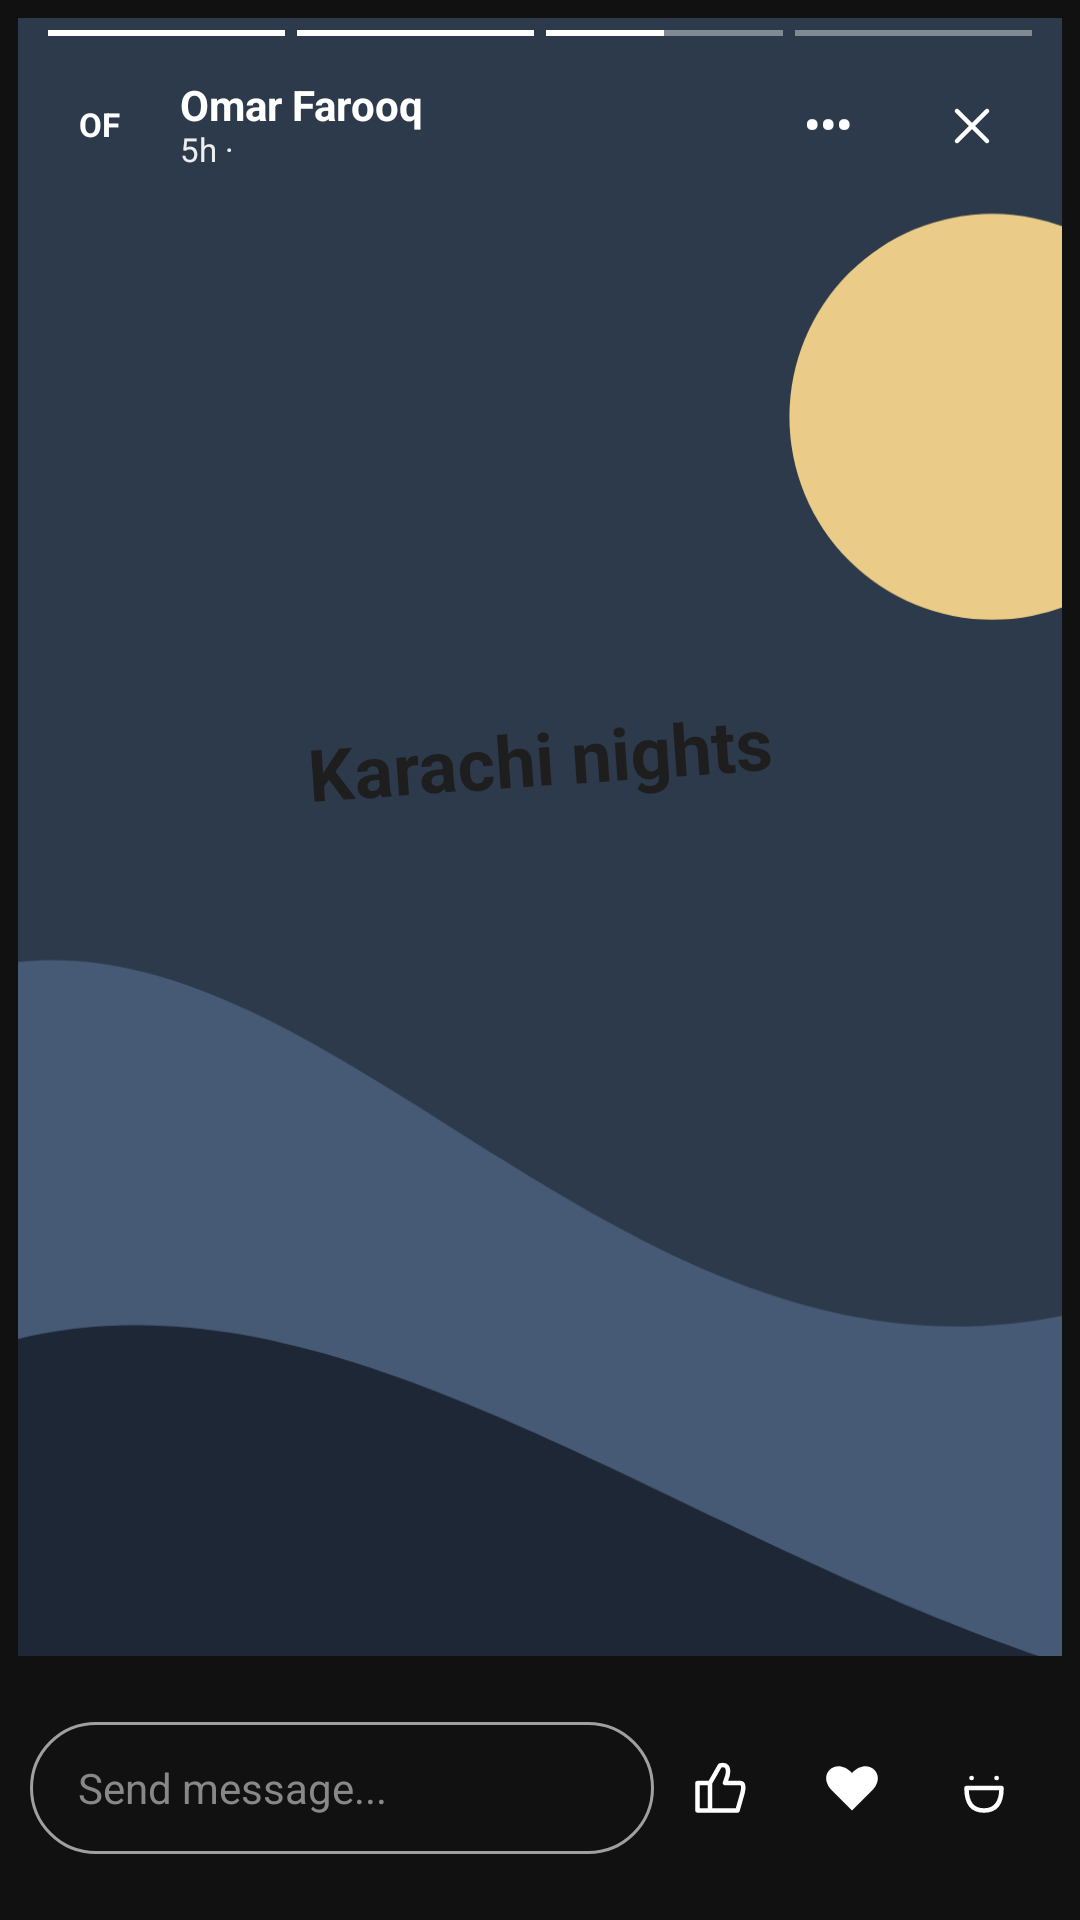

Produce the Android XML layout that renders to this screen, including the resource entries it uses.
<!-- AndroidManifest.xml: application theme Theme.I221152 -->
<!-- res/layout/activity_story_viewer.xml -->
<?xml version='1.0' encoding='utf-8'?>
<LinearLayout xmlns:android="http://schemas.android.com/apk/res/android" xmlns:app="http://schemas.android.com/apk/res-auto" android:layout_width="match_parent" android:layout_height="match_parent" android:orientation="vertical" android:background="#111111" android:id="@+id/storyViewerRoot">
    <FrameLayout android:layout_width="match_parent" android:layout_height="0dp" android:layout_weight="1" android:layout_marginStart="6dp" android:layout_marginEnd="6dp" android:layout_marginTop="6dp" android:background="@drawable/bg_kn_story_clip" android:clipToOutline="true">
        <ImageView android:layout_width="match_parent" android:layout_height="match_parent" android:src="@drawable/kn_story_night" android:scaleType="centerCrop" android:contentDescription="@string/kn_story_fix_026" android:tag="i:kn_story_night" />
        <LinearLayout android:layout_width="match_parent" android:layout_height="wrap_content" android:orientation="vertical" android:paddingStart="10dp" android:paddingEnd="6dp" android:layout_gravity="top">
            <LinearLayout android:layout_width="match_parent" android:layout_height="2dp" android:orientation="horizontal" android:layout_marginTop="4dp" android:gravity="center_vertical">
                <LinearLayout android:layout_width="0dp" android:layout_height="2dp" android:orientation="horizontal" android:layout_weight="1" android:layout_marginEnd="4dp" android:gravity="center_vertical">
                    <View android:layout_width="0dp" android:layout_height="2dp" android:layout_weight="1" android:background="#FFFFFF" />
                    <View android:layout_width="0dp" android:layout_height="2dp" android:layout_weight="1" android:background="#FFFFFF" />
                </LinearLayout>
                <LinearLayout android:layout_width="0dp" android:layout_height="2dp" android:orientation="horizontal" android:layout_weight="1" android:layout_marginEnd="4dp" android:gravity="center_vertical">
                    <View android:layout_width="0dp" android:layout_height="2dp" android:layout_weight="1" android:background="#FFFFFF" />
                    <View android:layout_width="0dp" android:layout_height="2dp" android:layout_weight="1" android:background="#FFFFFF" />
                </LinearLayout>
                <LinearLayout android:layout_width="0dp" android:layout_height="2dp" android:orientation="horizontal" android:layout_weight="1" android:layout_marginEnd="4dp" android:gravity="center_vertical">
                    <View android:layout_width="0dp" android:layout_height="2dp" android:layout_weight="1" android:background="#FFFFFF" />
                    <View android:layout_width="0dp" android:layout_height="2dp" android:layout_weight="1" android:background="#66FFFFFF" />
                </LinearLayout>
                <LinearLayout android:layout_width="0dp" android:layout_height="2dp" android:orientation="horizontal" android:layout_weight="1" android:layout_marginEnd="4dp" android:gravity="center_vertical">
                    <View android:layout_width="0dp" android:layout_height="2dp" android:layout_weight="1" android:background="#66FFFFFF" />
                    <View android:layout_width="0dp" android:layout_height="2dp" android:layout_weight="1" android:background="#66FFFFFF" />
                </LinearLayout>
            </LinearLayout>
            <LinearLayout android:layout_width="match_parent" android:layout_height="wrap_content" android:orientation="horizontal" android:layout_marginTop="6dp" android:gravity="center_vertical">
                <TextView android:layout_width="34dp" android:layout_height="34dp" android:gravity="center" android:background="@drawable/bg_kn_story_circle" android:backgroundTint="#2F6E4E" android:text="@string/kn_story_fix_031" android:textSize="11sp" android:textColor="#FFFFFF" android:fontFamily="sans-serif" android:includeFontPadding="false" android:textStyle="bold" android:tag="t:OF" />
                <LinearLayout android:layout_width="0dp" android:layout_height="wrap_content" android:orientation="vertical" android:layout_weight="1" android:layout_marginStart="10dp">
                    <TextView android:layout_width="match_parent" android:layout_height="wrap_content" android:text="@string/kn_story_fix_029" android:textSize="14sp" android:textColor="#FFFFFF" android:fontFamily="sans-serif" android:includeFontPadding="false" android:textStyle="bold" android:tag="t:Omar Farooq" />
                    <LinearLayout android:layout_width="match_parent" android:layout_height="wrap_content" android:orientation="horizontal" android:gravity="center_vertical">
                        <TextView android:layout_width="match_parent" android:layout_height="wrap_content" android:text="@string/kn_story_fix_028" android:textSize="11sp" android:textColor="#EEEEEE" android:fontFamily="sans-serif" android:includeFontPadding="false" android:tag="t:5h ·" />
                        <ImageView android:layout_width="10dp" android:layout_height="10dp" android:src="@drawable/ic_kn_story_globe" android:contentDescription="@null" android:layout_marginStart="3dp" android:tag="i:ic_kn_story_globe" />
                    </LinearLayout>
                </LinearLayout>
                <FrameLayout android:layout_width="48dp" android:layout_height="48dp">
                    <TextView android:layout_width="match_parent" android:layout_height="match_parent" android:gravity="center" android:text="@string/kn_story_fix_030" android:textSize="15sp" android:textColor="#FFFFFF" android:fontFamily="sans-serif" android:includeFontPadding="false" android:textStyle="bold" android:tag="t:•••" />
                </FrameLayout>
                <FrameLayout android:layout_width="48dp" android:layout_height="48dp" android:contentDescription="@string/kn_story_fix_032" android:id="@+id/btnClose" android:clickable="true" android:focusable="true">
                    <ImageView android:layout_width="20dp" android:layout_height="20dp" android:src="@drawable/ic_kn_story_close" android:contentDescription="@null" android:layout_gravity="center" android:tag="i:ic_kn_story_close" />
                </FrameLayout>
            </LinearLayout>
        </LinearLayout>
        <androidx.constraintlayout.widget.ConstraintLayout android:layout_width="match_parent" android:layout_height="match_parent">
            <TextView android:layout_width="wrap_content" android:layout_height="wrap_content" android:paddingStart="12dp" android:paddingEnd="12dp" android:paddingTop="7dp" android:paddingBottom="7dp" android:background="@drawable/bg_kn_story_night_label" android:rotation="-4" android:text="@string/kn_story_fix_033" android:textSize="24sp" android:textColor="#1E1E1E" android:fontFamily="sans-serif" android:includeFontPadding="false" android:textStyle="bold" app:layout_constraintTop_toTopOf="parent" app:layout_constraintBottom_toBottomOf="parent" app:layout_constraintStart_toStartOf="parent" app:layout_constraintVertical_bias="0.45" app:layout_constraintEnd_toEndOf="parent" android:tag="t:Karachi nights" />
        </androidx.constraintlayout.widget.ConstraintLayout>
    </FrameLayout>
    <LinearLayout android:layout_width="match_parent" android:layout_height="88dp" android:orientation="horizontal" android:paddingStart="10dp" android:paddingEnd="10dp" android:gravity="center_vertical">
        <EditText android:layout_width="0dp" android:layout_height="44dp" android:layout_weight="1" android:hint="@string/kn_story_fix_027" android:textColor="#FFFFFF" android:textColorHint="#888888" android:fontFamily="sans-serif" android:textSize="14sp" android:background="@drawable/bg_kn_story_reply" android:paddingStart="16dp" android:paddingEnd="12dp" android:singleLine="true" android:inputType="text" />
        <FrameLayout android:layout_width="44dp" android:layout_height="48dp">
            <View android:layout_width="32dp" android:layout_height="32dp" android:layout_gravity="center" android:background="@drawable/bg_kn_story_circle" android:backgroundTint="#0B5F63" />
            <ImageView android:layout_width="20dp" android:layout_height="20dp" android:src="@drawable/ic_kn_story_thumb" android:contentDescription="@null" android:layout_gravity="center" android:tag="i:ic_kn_story_thumb" />
        </FrameLayout>
        <FrameLayout android:layout_width="44dp" android:layout_height="48dp">
            <View android:layout_width="32dp" android:layout_height="32dp" android:layout_gravity="center" android:background="@drawable/bg_kn_story_circle" android:backgroundTint="#D13B54" />
            <ImageView android:layout_width="20dp" android:layout_height="20dp" android:src="@drawable/ic_kn_story_love" android:contentDescription="@null" android:layout_gravity="center" android:tag="i:ic_kn_story_love" />
        </FrameLayout>
        <FrameLayout android:layout_width="44dp" android:layout_height="48dp">
            <View android:layout_width="32dp" android:layout_height="32dp" android:layout_gravity="center" android:background="@drawable/bg_kn_story_circle" android:backgroundTint="#C98A12" />
            <ImageView android:layout_width="20dp" android:layout_height="20dp" android:src="@drawable/ic_kn_story_laugh" android:contentDescription="@null" android:layout_gravity="center" android:tag="i:ic_kn_story_laugh" />
        </FrameLayout>
    </LinearLayout>
</LinearLayout>
<!-- resources referenced by this layout -->
<resources>
  <!-- drawable bg_kn_story_reply (drawable) -->
  <?xml version="1.0" encoding="utf-8"?>
  <shape xmlns:android="http://schemas.android.com/apk/res/android" android:shape="rectangle">
      <solid android:color="#111111" />
      <corners android:radius="28dp" />
      <stroke android:width="1dp" android:color="#A0A0A0" />
  </shape>
  <!-- drawable ic_kn_story_close (drawable) -->
  <?xml version="1.0" encoding="utf-8"?>
  <vector xmlns:android="http://schemas.android.com/apk/res/android" android:width="24dp" android:height="24dp" android:viewportWidth="24" android:viewportHeight="24">
      <path android:pathData="M6,6L18,18M18,6L6,18" android:fillColor="@android:color/transparent" android:strokeColor="#FFFFFF" android:strokeWidth="1.8" android:strokeLineCap="round" android:strokeLineJoin="round" />
  </vector>
  <!-- drawable ic_kn_story_globe (drawable) -->
  <?xml version="1.0" encoding="utf-8"?>
  <vector xmlns:android="http://schemas.android.com/apk/res/android" android:width="24dp" android:height="24dp" android:viewportWidth="24" android:viewportHeight="24">
      <path android:pathData="M21,12a9,9 0,1 1,-18,0a9,9 0,1 1,18,0M3,12H21M12,3C6,8 6,16 12,21C18,16 18,8 12,3" android:fillColor="@android:color/transparent" android:strokeColor="#FFFFFF" android:strokeWidth="1.8" android:strokeLineCap="round" android:strokeLineJoin="round" />
  </vector>
  <!-- drawable ic_kn_story_laugh (drawable) -->
  <?xml version="1.0" encoding="utf-8"?>
  <vector xmlns:android="http://schemas.android.com/apk/res/android" android:width="24dp" android:height="24dp" android:viewportWidth="24" android:viewportHeight="24">
      <path android:pathData="M7,8H7.1M17,8H17.1M5,12H19Q19,21 12,21Q5,21 5,12Z" android:fillColor="@android:color/transparent" android:strokeColor="#FFFFFF" android:strokeWidth="1.8" android:strokeLineCap="round" android:strokeLineJoin="round" />
  </vector>
  <!-- drawable ic_kn_story_love (drawable) -->
  <?xml version="1.0" encoding="utf-8"?>
  <vector xmlns:android="http://schemas.android.com/apk/res/android" android:width="24dp" android:height="24dp" android:viewportWidth="24" android:viewportHeight="24">
      <path android:pathData="M12,21L3.5,12.5C-2,6 6,-0.5 12,6C18,-0.5 26,6 20.5,12.5Z" android:fillColor="#FFFFFF" />
  </vector>
  <!-- drawable ic_kn_story_thumb (drawable) -->
  <?xml version="1.0" encoding="utf-8"?>
  <vector xmlns:android="http://schemas.android.com/apk/res/android" android:width="24dp" android:height="24dp" android:viewportWidth="24" android:viewportHeight="24">
      <path android:pathData="M8,21H3V10H8ZM8,10L12,3Q16,2 15,7L14,10H20Q22,10 21,14L19,21H8Z" android:fillColor="@android:color/transparent" android:strokeColor="#FFFFFF" android:strokeWidth="1.8" android:strokeLineCap="round" android:strokeLineJoin="round" />
  </vector>
  <string name="kn_story_fix_026">Sample story landscape</string>
  <string name="kn_story_fix_027">Send message...</string>
  <string name="kn_story_fix_028">5h ·</string>
  <string name="kn_story_fix_029">Omar Farooq</string>
  <string name="kn_story_fix_030">•••</string>
  <string name="kn_story_fix_031">OF</string>
  <string name="kn_story_fix_032">Close story</string>
  <string name="kn_story_fix_033">Karachi nights</string>
  <style name="Theme.I221152" parent="Base.Theme.I221152" />
  <style name="Base.Theme.I221152" parent="Theme.Material3.Light.NoActionBar">
          <item name="colorPrimary">@color/primary</item>
          <item name="android:windowBackground">@color/bg_cream</item>
          <item name="android:fontFamily">@font/figtree_light</item>
          <item name="android:statusBarColor">@color/bg_cream</item>
          <item name="android:windowLightStatusBar">true</item>
      </style>
  <color name="primary">#0B5F63</color>
  <color name="bg_cream">#F3F1ED</color>
</resources>
